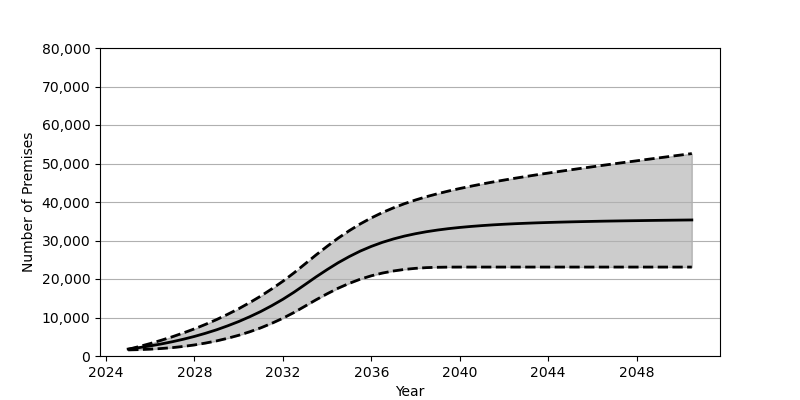

The data file committed next to this chart (first rows):
Date, Low, Base, High
2025-01, 1583, 1801, 1740
2025-07, 1657, 2180, 2459
2026-01, 1775, 2626, 3242
2026-07, 1944, 3130, 4091
2027-01, 2175, 3707, 5002
2027-07, 2485, 4352, 5990
2028-01, 2873, 5084, 7056
2028-07, 3357, 5902, 8214
2029-01, 3924, 6810, 9468
2029-07, 4602, 7829, 10822
2030-01, 5383, 8951, 12281
2030-07, 6288, 10191, 13864
2031-01, 7318, 11562, 15573
2031-07, 8489, 13072, 17426
2032-01, 9812, 14734, 19420
2032-07, 11293, 16555, 21583
2033-01, 12947, 18551, 23920
2033-07, 14593, 20536, 26245
2034-01, 16160, 22441, 28487
2034-07, 17600, 24215, 30606
2035-01, 18865, 25822, 32548
2035-07, 19946, 27241, 34304
2036-01, 20835, 28470, 35872
2036-07, 21542, 29517, 37259
2037-01, 22087, 30403, 38487
2037-07, 22492, 31145, 39562
2038-01, 22770, 31766, 40527
2038-07, 22954, 32286, 41387
2039-01, 23046, 32721, 42156
2039-07, 23091, 33084, 42857
2040-01, 23100, 33390, 43505
2040-07, 23101, 33646, 44101
2041-01, 23101, 33868, 44667
2041-07, 23101, 34059, 45196
2042-01, 23101, 34221, 45694
2042-07, 23101, 34361, 46173
2043-01, 23101, 34481, 46632
2043-07, 23101, 34588, 47079
2044-01, 23101, 34681, 47513
2044-07, 23101, 34765, 47933
2045-01, 23101, 34838, 48345
2045-07, 23101, 34904, 48752
2046-01, 23101, 34964, 49150
2046-07, 23101, 35022, 49550
2047-01, 23101, 35069, 49932
2047-07, 23101, 35113, 50322
2048-01, 23101, 35155, 50702
2048-07, 23101, 35196, 51082
2049-01, 23101, 35235, 51457
2049-07, 23101, 35268, 51832
2050-01, 23101, 35304, 52206
2050-07, 23101, 35335, 52574
